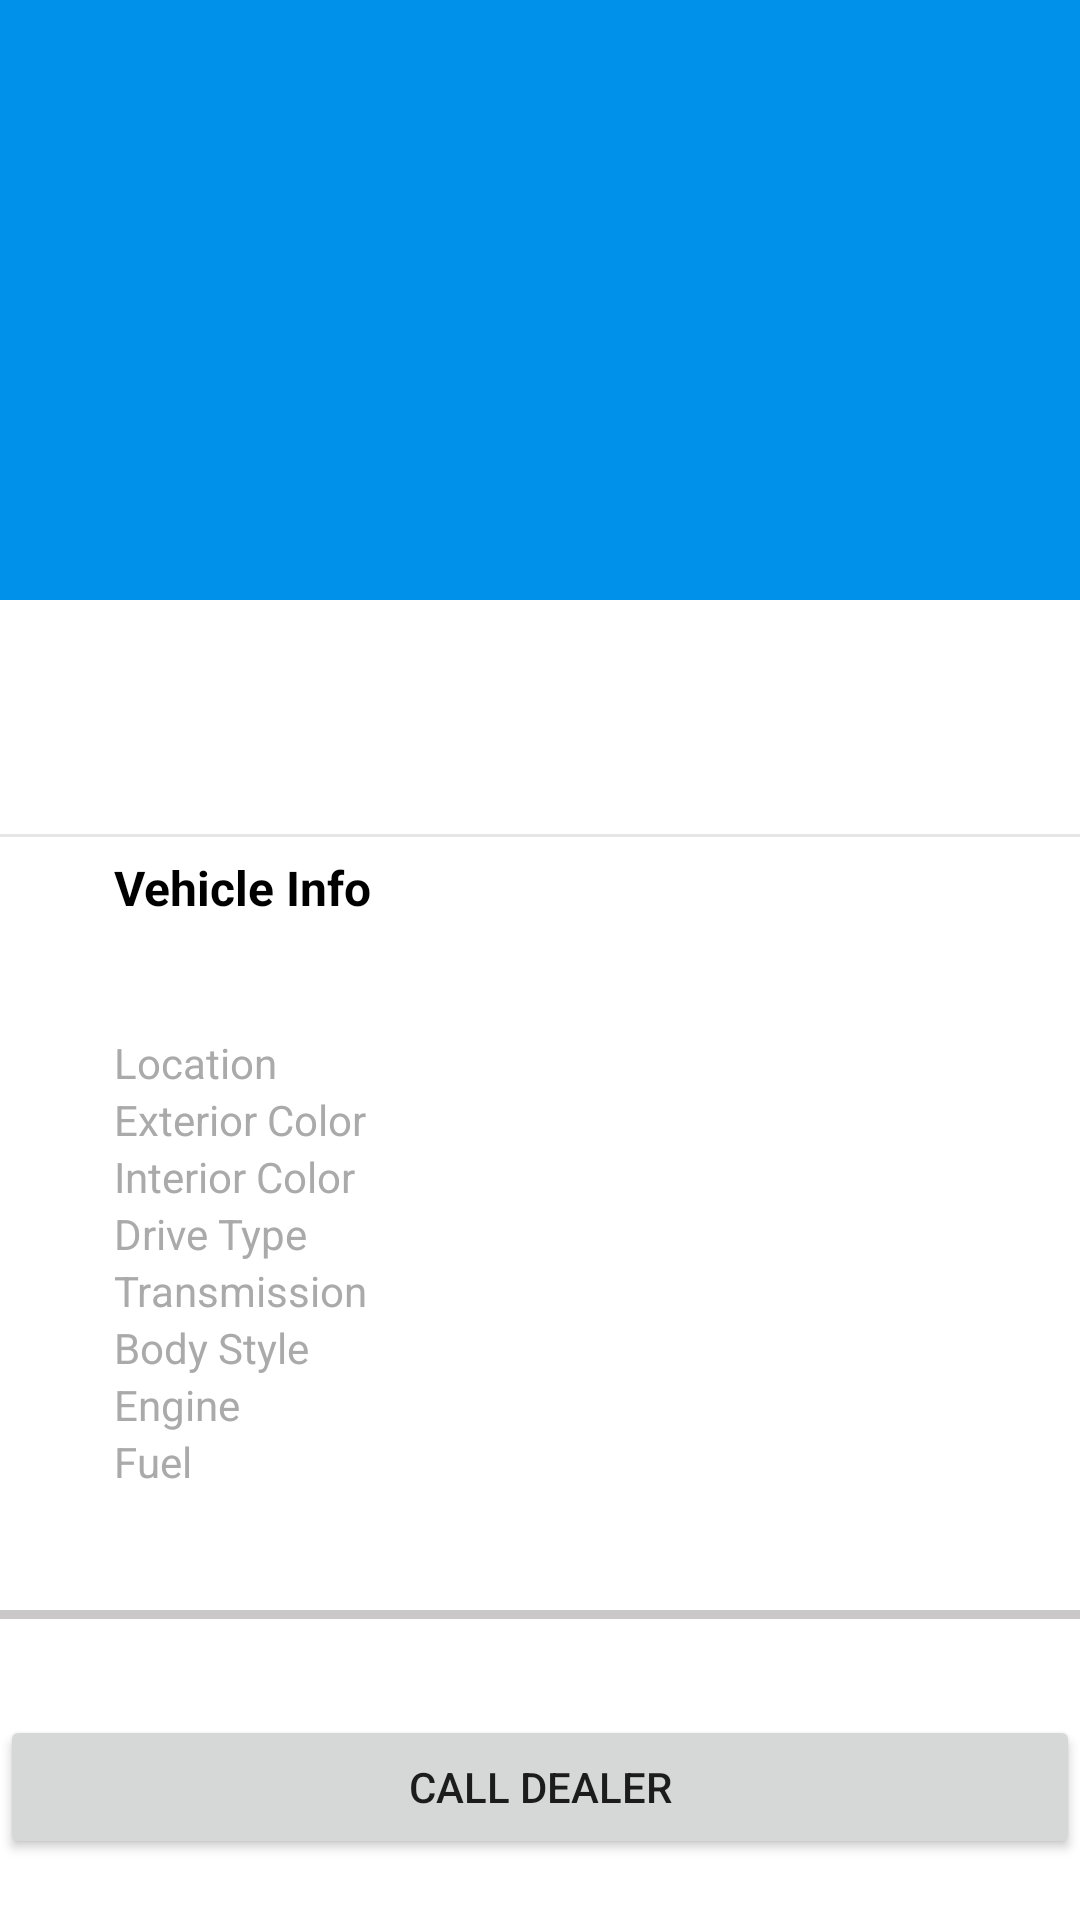

This screen was rendered from an Android layout file. Write that file and the resources it references.
<!-- AndroidManifest.xml: application theme Theme.CarfaxAndroid -->
<!-- res/layout/activity_car_details.xml -->
<?xml version="1.0" encoding="utf-8"?>
<androidx.appcompat.widget.LinearLayoutCompat xmlns:android="http://schemas.android.com/apk/res/android"
    xmlns:app="http://schemas.android.com/apk/res-auto"
    xmlns:tools="http://schemas.android.com/tools"
    android:layout_width="match_parent"
    android:layout_height="match_parent"
    android:orientation="vertical"
    tools:context=".view.CarDetailsActivity">

    <ImageView
        android:id="@+id/details_car_image"
        style="@style/imageStyle"
        android:layout_height="200dp" />

    <TextView
        android:id="@+id/details_car_name"
        style="@style/detailsScreenStyle"
         />

    <TextView
        android:id="@+id/details_car_price_mileage"
        style="@style/detailsScreenStyle"
        android:textSize="20sp" />

    <LinearLayout
        style="@style/baseDividerStyle"
        app:layout_constraintEnd_toEndOf="parent"
        app:layout_constraintStart_toStartOf="parent"
        app:layout_constraintTop_toBottomOf="@+id/details_car_price_mileage" />

    <TextView
        style="@style/detailsScreenStyle"
        android:text="@string/textView_vehicle_info"
        android:textSize="16sp" />

    <GridLayout
        android:id="@+id/details_grid"
        android:layout_width="match_parent"
        android:layout_height="wrap_content"
        android:layout_margin="32dp"
        android:columnCount="2"
        android:rowCount="8">

        <TextView
            style="@style/detailsScreenGridNonHighlight"
            android:text="@string/textView_location" />

        <TextView
            android:id="@+id/details_car_location"
            style="@style/detailsScreenGridHighlight"
             />

        <TextView
            style="@style/detailsScreenGridNonHighlight"
            android:text="@string/textView_exterior_color" />

        <TextView
            style="@style/detailsScreenGridHighlight"
            android:id="@+id/details_ext_color" />

        <TextView
            style="@style/detailsScreenGridNonHighlight"
            android:text="@string/textView_interior_color" />

        <TextView
            style="@style/detailsScreenGridHighlight"
            android:id="@+id/details_int_color" />

        <TextView

            style="@style/detailsScreenGridNonHighlight"
            android:text="@string/textView_drive_type" />

        <TextView
            style="@style/detailsScreenGridHighlight"
            android:id="@+id/details_drive_type" />

        <TextView
            style="@style/detailsScreenGridNonHighlight"
            android:text="@string/textView_transmission" />

        <TextView
            style="@style/detailsScreenGridHighlight"
            android:id="@+id/details_transmission" />

        <TextView

            style="@style/detailsScreenGridNonHighlight"
            android:text="@string/textView_body_style" />

        <TextView
            style="@style/detailsScreenGridHighlight"
            android:id="@+id/details_body_style" />

        <TextView
            style="@style/detailsScreenGridNonHighlight"
            android:text="@string/textView_engine" />

        <TextView
            style="@style/detailsScreenGridHighlight"
            android:id="@+id/details_engine" />

        <TextView
            style="@style/detailsScreenGridNonHighlight"
            android:text="@string/textView_fuel" />

        <TextView
            style="@style/detailsScreenGridHighlight"
            android:id="@+id/details_fuel" />

    </GridLayout>

    <LinearLayout
        style="@style/baseDividerStyle"
        android:layout_height="3dp"
        android:layout_marginBottom="32dp"
        android:alpha="0.9"
        app:layout_constraintEnd_toEndOf="parent"
        app:layout_constraintStart_toStartOf="parent"
        app:layout_constraintTop_toBottomOf="@+id/details_grid" />

    <Button
        android:id="@+id/details_button_call_dealer"
        style="@style/buttonStyle"
        android:layout_width="match_parent" />

</androidx.appcompat.widget.LinearLayoutCompat>
<!-- resources referenced by this layout -->
<resources>
  <string name="textView_body_style">Body Style</string>
  <string name="textView_drive_type">Drive Type</string>
  <string name="textView_engine">Engine</string>
  <string name="textView_exterior_color">Exterior Color</string>
  <string name="textView_fuel">Fuel</string>
  <string name="textView_interior_color">Interior Color</string>
  <string name="textView_location">Location</string>
  <string name="textView_transmission">Transmission</string>
  <string name="textView_vehicle_info">Vehicle Info</string>
  <style name="baseDividerStyle">
          <item name="android:layout_width">match_parent</item>
          <item name="android:layout_height">1dp</item>
          <item name="android:layout_marginTop">8dp</item>
          <item name="android:alpha">0.4</item>
          <item name="android:background">#C5C2C2</item>
          <item name="android:orientation">horizontal</item>
      </style>
  <style name="buttonStyle">
          <item name="android:layout_width">wrap_content</item>
          <item name="android:layout_height">wrap_content</item>
          <item name="android:layout_gravity">center</item>
          <item name="android:text">@string/button_dealer</item>
      </style>
  <style name="detailsScreenGridHighlight">
          <item name="android:layout_width">150dp</item>
          <item name="android:layout_height">wrap_content</item>
          <item name="android:paddingLeft">6dp</item>
          <item name="android:textColor">@color/black</item>
      </style>
  <style name="detailsScreenGridNonHighlight">
          <item name="android:layout_width">150dp</item>
          <item name="android:layout_height">wrap_content</item>
          <item name="android:paddingLeft">6dp</item>
          <item name="android:textColor">@android:color/darker_gray</item>
      </style>
  <style name="detailsScreenStyle">
          <item name="android:layout_width">match_parent</item>
          <item name="android:layout_height">wrap_content</item>
          <item name="android:layout_marginStart">32dp</item>
          <item name="android:padding">6dp</item>
          <item name="android:textColor">@color/black</item>
          <item name="android:textStyle">bold</item>
      </style>
  <style name="imageStyle">
          <item name="android:layout_width">match_parent</item>
          <item name="android:background">@color/purple_500</item>
          <item name="android:scaleType">fitXY</item>
      </style>
  <style name="Theme.CarfaxAndroid" parent="Theme.MaterialComponents.DayNight.DarkActionBar">
          
          <item name="colorPrimary">@color/purple_500</item>
          <item name="colorPrimaryVariant">@color/purple_700</item>
          <item name="colorOnPrimary">@color/white</item>
          
          <item name="colorSecondary">@color/teal_200</item>
          <item name="colorSecondaryVariant">@color/teal_700</item>
          <item name="colorOnSecondary">@color/black</item>
          
          <item name="android:statusBarColor" tools:targetApi="l">?attr/colorPrimaryVariant</item>
          
      </style>
  <string name="button_dealer">Call Dealer</string>
  <color name="black">#FF000000</color>
  <color name="purple_500">#0091EA</color>
  <color name="purple_700">#2962FF</color>
  <color name="white">#FFFFFFFF</color>
  <color name="teal_200">#FF03DAC5</color>
  <color name="teal_700">#FF018786</color>
</resources>
